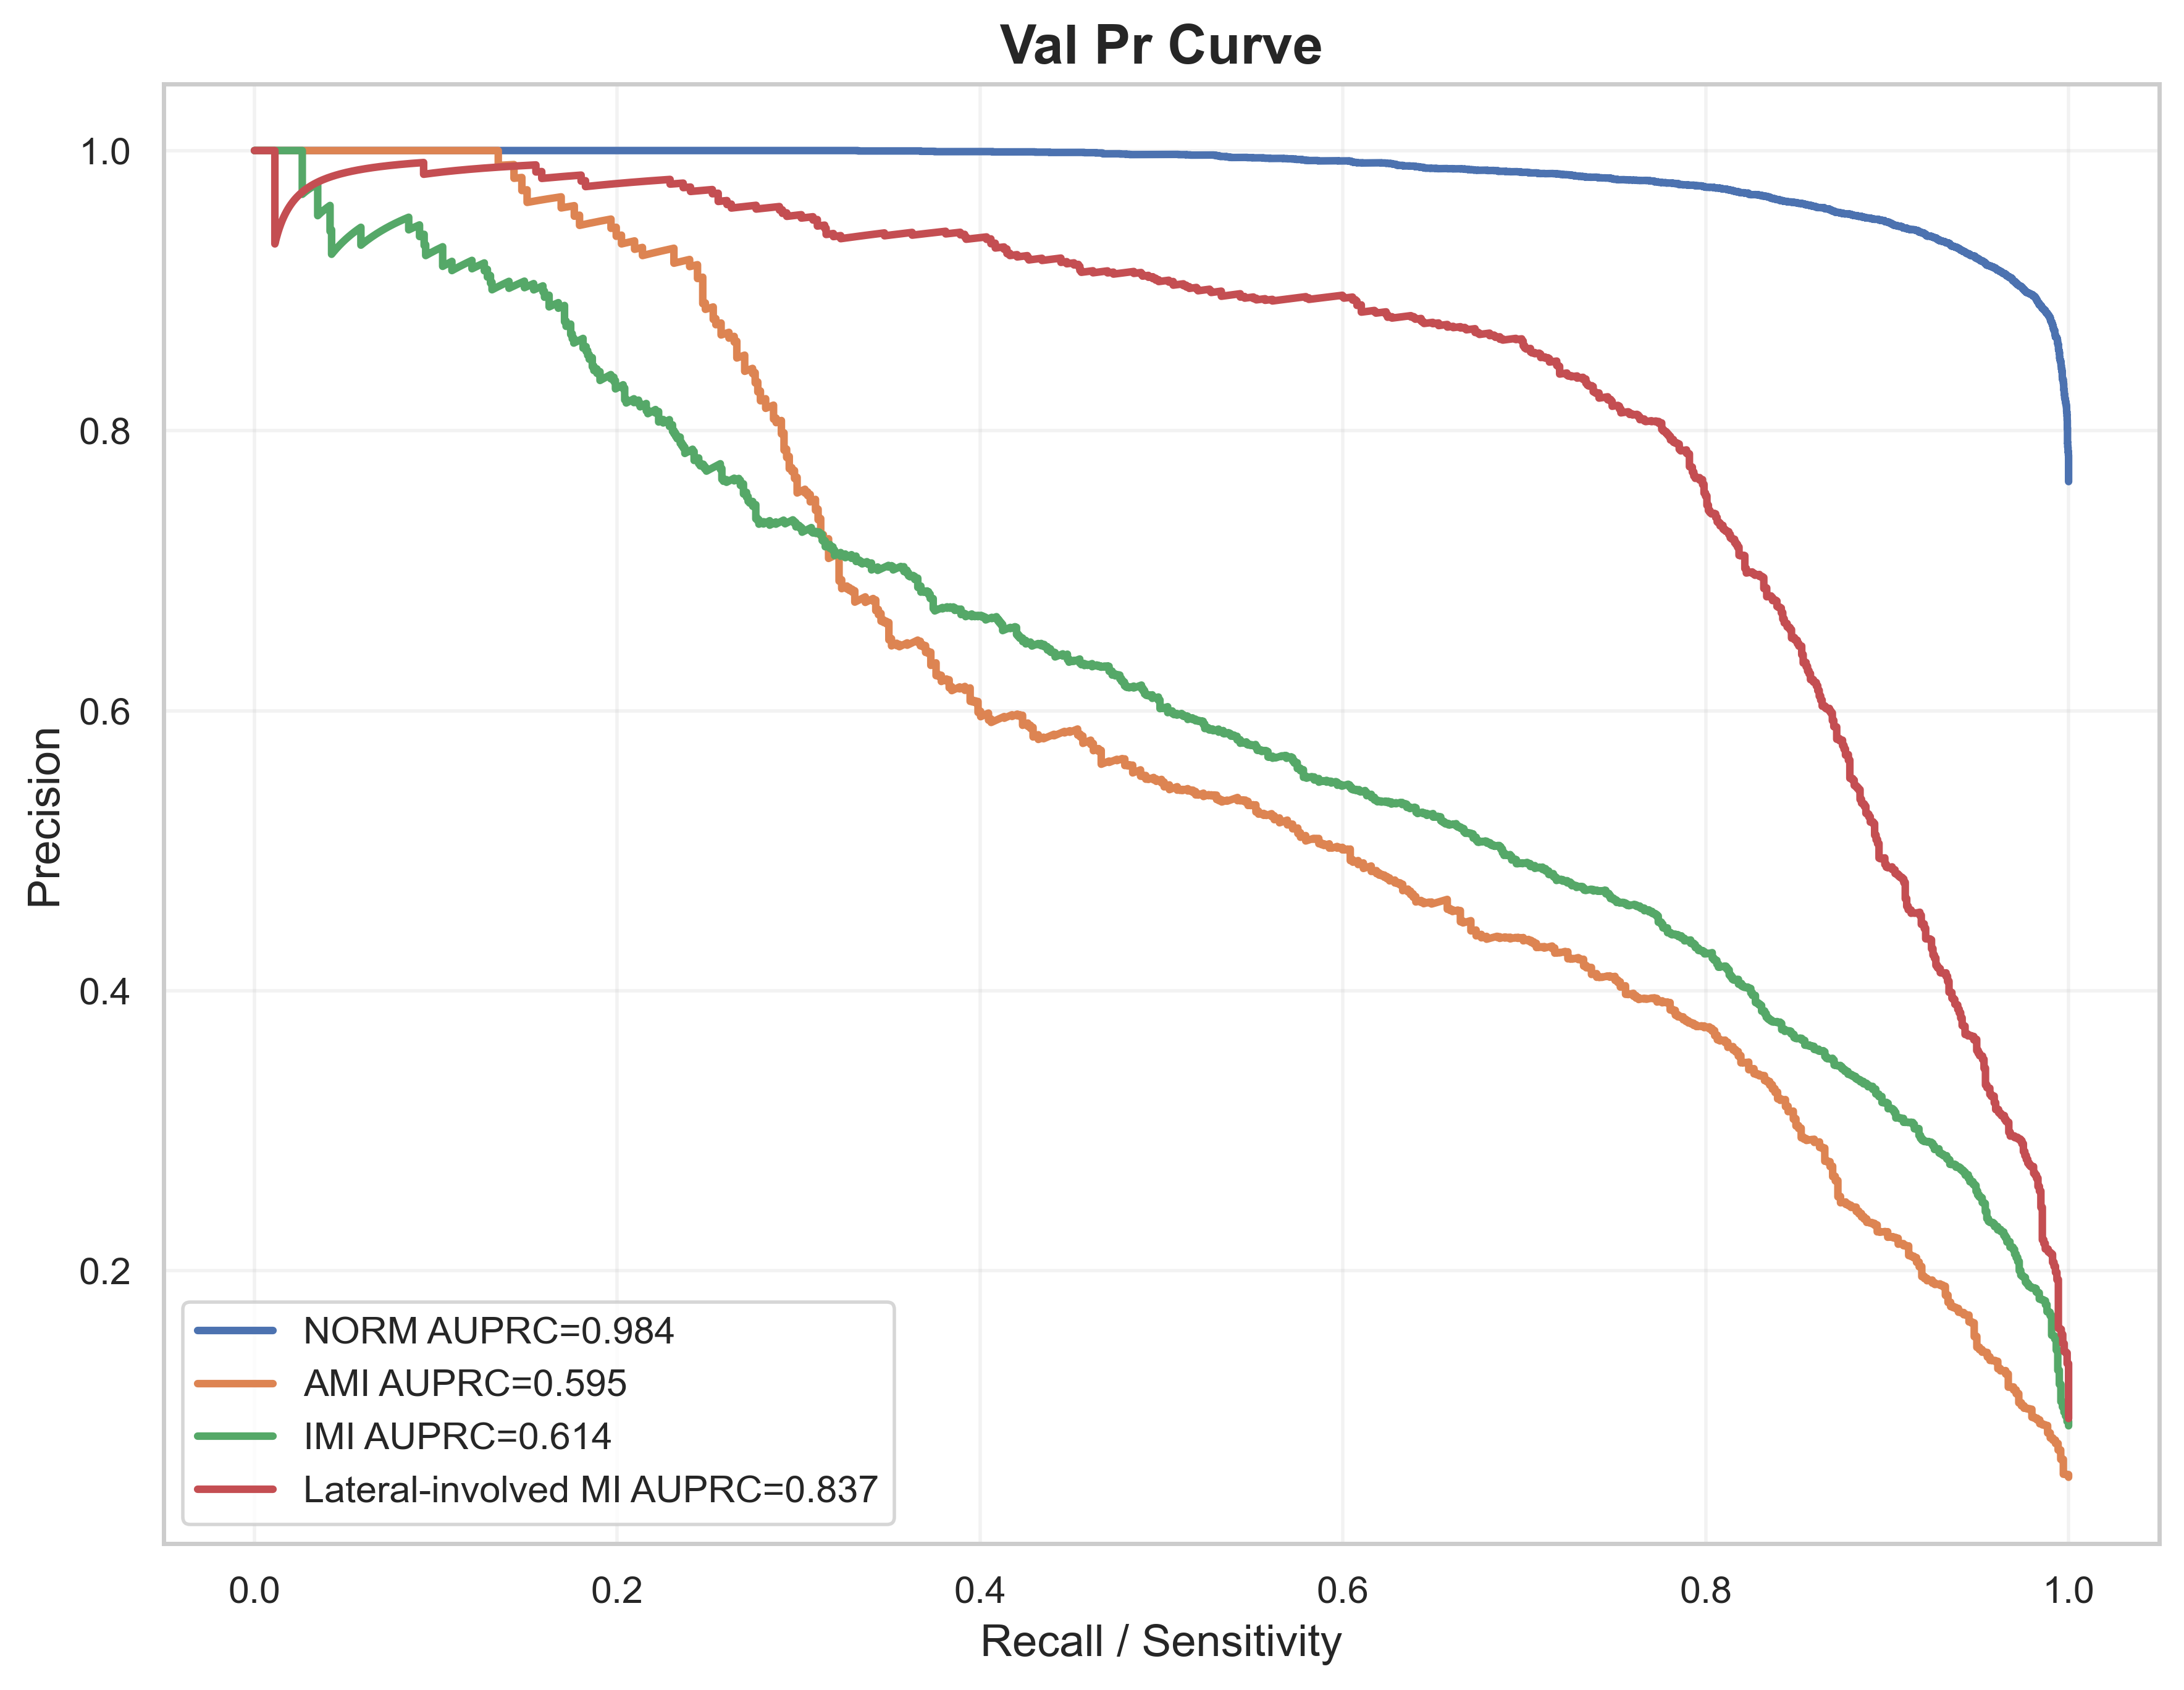

Values plotted in this chart, from the file beside it:
label, recall, precision, auprc
NORM, 1.0, 0.7636, 0.9839
NORM, 1.0, 0.7637, 0.9839
NORM, 1.0, 0.7637, 0.9839
NORM, 1.0, 0.7638, 0.9839
NORM, 1.0, 0.7638, 0.9839
NORM, 1.0, 0.7639, 0.9839
NORM, 1.0, 0.7639, 0.9839
NORM, 1.0, 0.764, 0.9839
NORM, 1.0, 0.7641, 0.9839
NORM, 1.0, 0.7641, 0.9839
NORM, 1.0, 0.7642, 0.9839
NORM, 1.0, 0.7642, 0.9839
NORM, 1.0, 0.7643, 0.9839
NORM, 1.0, 0.7644, 0.9839
NORM, 1.0, 0.7644, 0.9839
NORM, 1.0, 0.7645, 0.9839
NORM, 1.0, 0.7645, 0.9839
NORM, 1.0, 0.7646, 0.9839
NORM, 1.0, 0.7646, 0.9839
NORM, 1.0, 0.7647, 0.9839
NORM, 1.0, 0.7648, 0.9839
NORM, 1.0, 0.7648, 0.9839
NORM, 1.0, 0.7649, 0.9839
NORM, 1.0, 0.7649, 0.9839
NORM, 1.0, 0.765, 0.9839
NORM, 1.0, 0.7651, 0.9839
NORM, 1.0, 0.7651, 0.9839
NORM, 1.0, 0.7652, 0.9839
NORM, 1.0, 0.7652, 0.9839
NORM, 1.0, 0.7653, 0.9839
NORM, 1.0, 0.7653, 0.9839
NORM, 1.0, 0.7654, 0.9839
NORM, 1.0, 0.7655, 0.9839
NORM, 1.0, 0.7655, 0.9839
NORM, 1.0, 0.7656, 0.9839
NORM, 1.0, 0.7656, 0.9839
NORM, 1.0, 0.7657, 0.9839
NORM, 1.0, 0.7657, 0.9839
NORM, 1.0, 0.7658, 0.9839
NORM, 1.0, 0.7659, 0.9839
NORM, 1.0, 0.7659, 0.9839
NORM, 1.0, 0.766, 0.9839
NORM, 1.0, 0.766, 0.9839
NORM, 1.0, 0.7661, 0.9839
NORM, 1.0, 0.7662, 0.9839
NORM, 1.0, 0.7662, 0.9839
NORM, 1.0, 0.7663, 0.9839
NORM, 1.0, 0.7663, 0.9839
NORM, 1.0, 0.7664, 0.9839
NORM, 1.0, 0.7665, 0.9839
NORM, 1.0, 0.7665, 0.9839
NORM, 1.0, 0.7666, 0.9839
NORM, 1.0, 0.7666, 0.9839
NORM, 1.0, 0.7667, 0.9839
NORM, 1.0, 0.7667, 0.9839
NORM, 1.0, 0.7668, 0.9839
NORM, 1.0, 0.7669, 0.9839
NORM, 1.0, 0.7669, 0.9839
NORM, 1.0, 0.767, 0.9839
NORM, 1.0, 0.767, 0.9839
... 52,561 more rows
